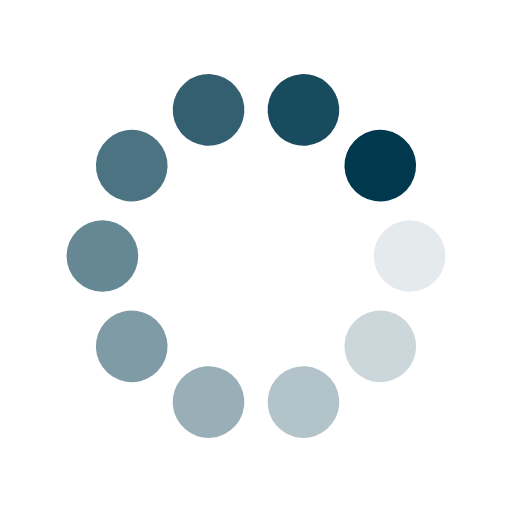
t = 0.00 s
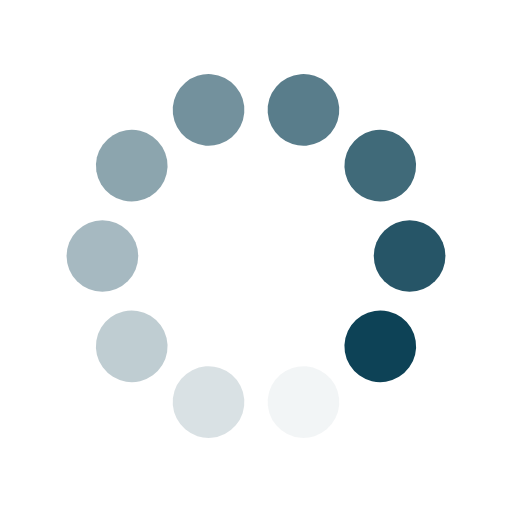
t = 0.25 s
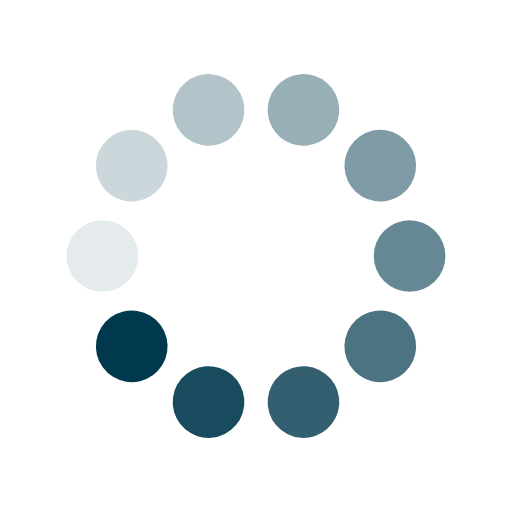
t = 0.50 s
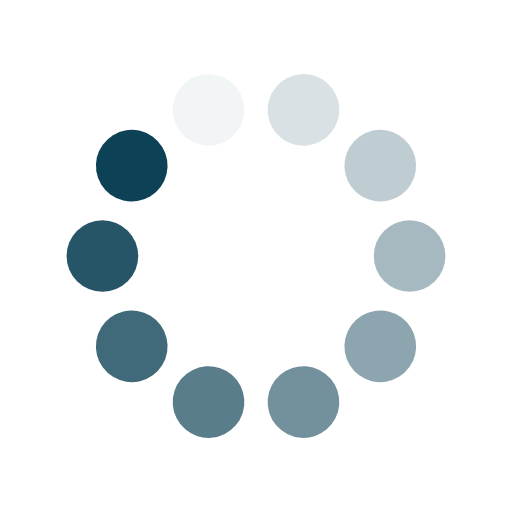
t = 0.75 s

The animated SVG that drew these frames (rendered in a browser with its animation timeline set to each time). Animation: 20 SMIL elements (animate=10,animateTransform=10); one cycle of 1.00 s, repeats indefinitely.

<svg class="lds-spin" width="50px"  height="50px"  xmlns="http://www.w3.org/2000/svg" xmlns:xlink="http://www.w3.org/1999/xlink" viewBox="0 0 100 100" preserveAspectRatio="xMidYMid" style="background: none;"><g transform="translate(80,50)">
<g transform="rotate(0)">
<circle cx="0" cy="0" r="7" fill="#00384d" fill-opacity="1" transform="scale(1 1)">
  <animateTransform attributeName="transform" type="scale" begin="-0.9s" values="1 1;1 1" keyTimes="0;1" dur="1s" repeatCount="indefinite"></animateTransform>
  <animate attributeName="fill-opacity" keyTimes="0;1" dur="1s" repeatCount="indefinite" values="1;0" begin="-0.9s"></animate>
</circle>
</g>
</g><g transform="translate(74.27050983124843,67.6335575687742)">
<g transform="rotate(36)">
<circle cx="0" cy="0" r="7" fill="#00384d" fill-opacity="0.9" transform="scale(1 1)">
  <animateTransform attributeName="transform" type="scale" begin="-0.8s" values="1 1;1 1" keyTimes="0;1" dur="1s" repeatCount="indefinite"></animateTransform>
  <animate attributeName="fill-opacity" keyTimes="0;1" dur="1s" repeatCount="indefinite" values="1;0" begin="-0.8s"></animate>
</circle>
</g>
</g><g transform="translate(59.270509831248425,78.53169548885461)">
<g transform="rotate(72)">
<circle cx="0" cy="0" r="7" fill="#00384d" fill-opacity="0.8" transform="scale(1 1)">
  <animateTransform attributeName="transform" type="scale" begin="-0.7s" values="1 1;1 1" keyTimes="0;1" dur="1s" repeatCount="indefinite"></animateTransform>
  <animate attributeName="fill-opacity" keyTimes="0;1" dur="1s" repeatCount="indefinite" values="1;0" begin="-0.7s"></animate>
</circle>
</g>
</g><g transform="translate(40.72949016875158,78.53169548885461)">
<g transform="rotate(108)">
<circle cx="0" cy="0" r="7" fill="#00384d" fill-opacity="0.7" transform="scale(1 1)">
  <animateTransform attributeName="transform" type="scale" begin="-0.6s" values="1 1;1 1" keyTimes="0;1" dur="1s" repeatCount="indefinite"></animateTransform>
  <animate attributeName="fill-opacity" keyTimes="0;1" dur="1s" repeatCount="indefinite" values="1;0" begin="-0.6s"></animate>
</circle>
</g>
</g><g transform="translate(25.72949016875158,67.6335575687742)">
<g transform="rotate(144)">
<circle cx="0" cy="0" r="7" fill="#00384d" fill-opacity="0.6" transform="scale(1 1)">
  <animateTransform attributeName="transform" type="scale" begin="-0.5s" values="1 1;1 1" keyTimes="0;1" dur="1s" repeatCount="indefinite"></animateTransform>
  <animate attributeName="fill-opacity" keyTimes="0;1" dur="1s" repeatCount="indefinite" values="1;0" begin="-0.5s"></animate>
</circle>
</g>
</g><g transform="translate(20,50.00000000000001)">
<g transform="rotate(180)">
<circle cx="0" cy="0" r="7" fill="#00384d" fill-opacity="0.5" transform="scale(1 1)">
  <animateTransform attributeName="transform" type="scale" begin="-0.4s" values="1 1;1 1" keyTimes="0;1" dur="1s" repeatCount="indefinite"></animateTransform>
  <animate attributeName="fill-opacity" keyTimes="0;1" dur="1s" repeatCount="indefinite" values="1;0" begin="-0.4s"></animate>
</circle>
</g>
</g><g transform="translate(25.729490168751575,32.366442431225806)">
<g transform="rotate(216)">
<circle cx="0" cy="0" r="7" fill="#00384d" fill-opacity="0.4" transform="scale(1 1)">
  <animateTransform attributeName="transform" type="scale" begin="-0.3s" values="1 1;1 1" keyTimes="0;1" dur="1s" repeatCount="indefinite"></animateTransform>
  <animate attributeName="fill-opacity" keyTimes="0;1" dur="1s" repeatCount="indefinite" values="1;0" begin="-0.3s"></animate>
</circle>
</g>
</g><g transform="translate(40.729490168751575,21.468304511145394)">
<g transform="rotate(252)">
<circle cx="0" cy="0" r="7" fill="#00384d" fill-opacity="0.3" transform="scale(1 1)">
  <animateTransform attributeName="transform" type="scale" begin="-0.2s" values="1 1;1 1" keyTimes="0;1" dur="1s" repeatCount="indefinite"></animateTransform>
  <animate attributeName="fill-opacity" keyTimes="0;1" dur="1s" repeatCount="indefinite" values="1;0" begin="-0.2s"></animate>
</circle>
</g>
</g><g transform="translate(59.27050983124842,21.46830451114539)">
<g transform="rotate(288)">
<circle cx="0" cy="0" r="7" fill="#00384d" fill-opacity="0.2" transform="scale(1 1)">
  <animateTransform attributeName="transform" type="scale" begin="-0.1s" values="1 1;1 1" keyTimes="0;1" dur="1s" repeatCount="indefinite"></animateTransform>
  <animate attributeName="fill-opacity" keyTimes="0;1" dur="1s" repeatCount="indefinite" values="1;0" begin="-0.1s"></animate>
</circle>
</g>
</g><g transform="translate(74.27050983124842,32.3664424312258)">
<g transform="rotate(324)">
<circle cx="0" cy="0" r="7" fill="#00384d" fill-opacity="0.1" transform="scale(1 1)">
  <animateTransform attributeName="transform" type="scale" begin="0s" values="1 1;1 1" keyTimes="0;1" dur="1s" repeatCount="indefinite"></animateTransform>
  <animate attributeName="fill-opacity" keyTimes="0;1" dur="1s" repeatCount="indefinite" values="1;0" begin="0s"></animate>
</circle>
</g>
</g></svg>
